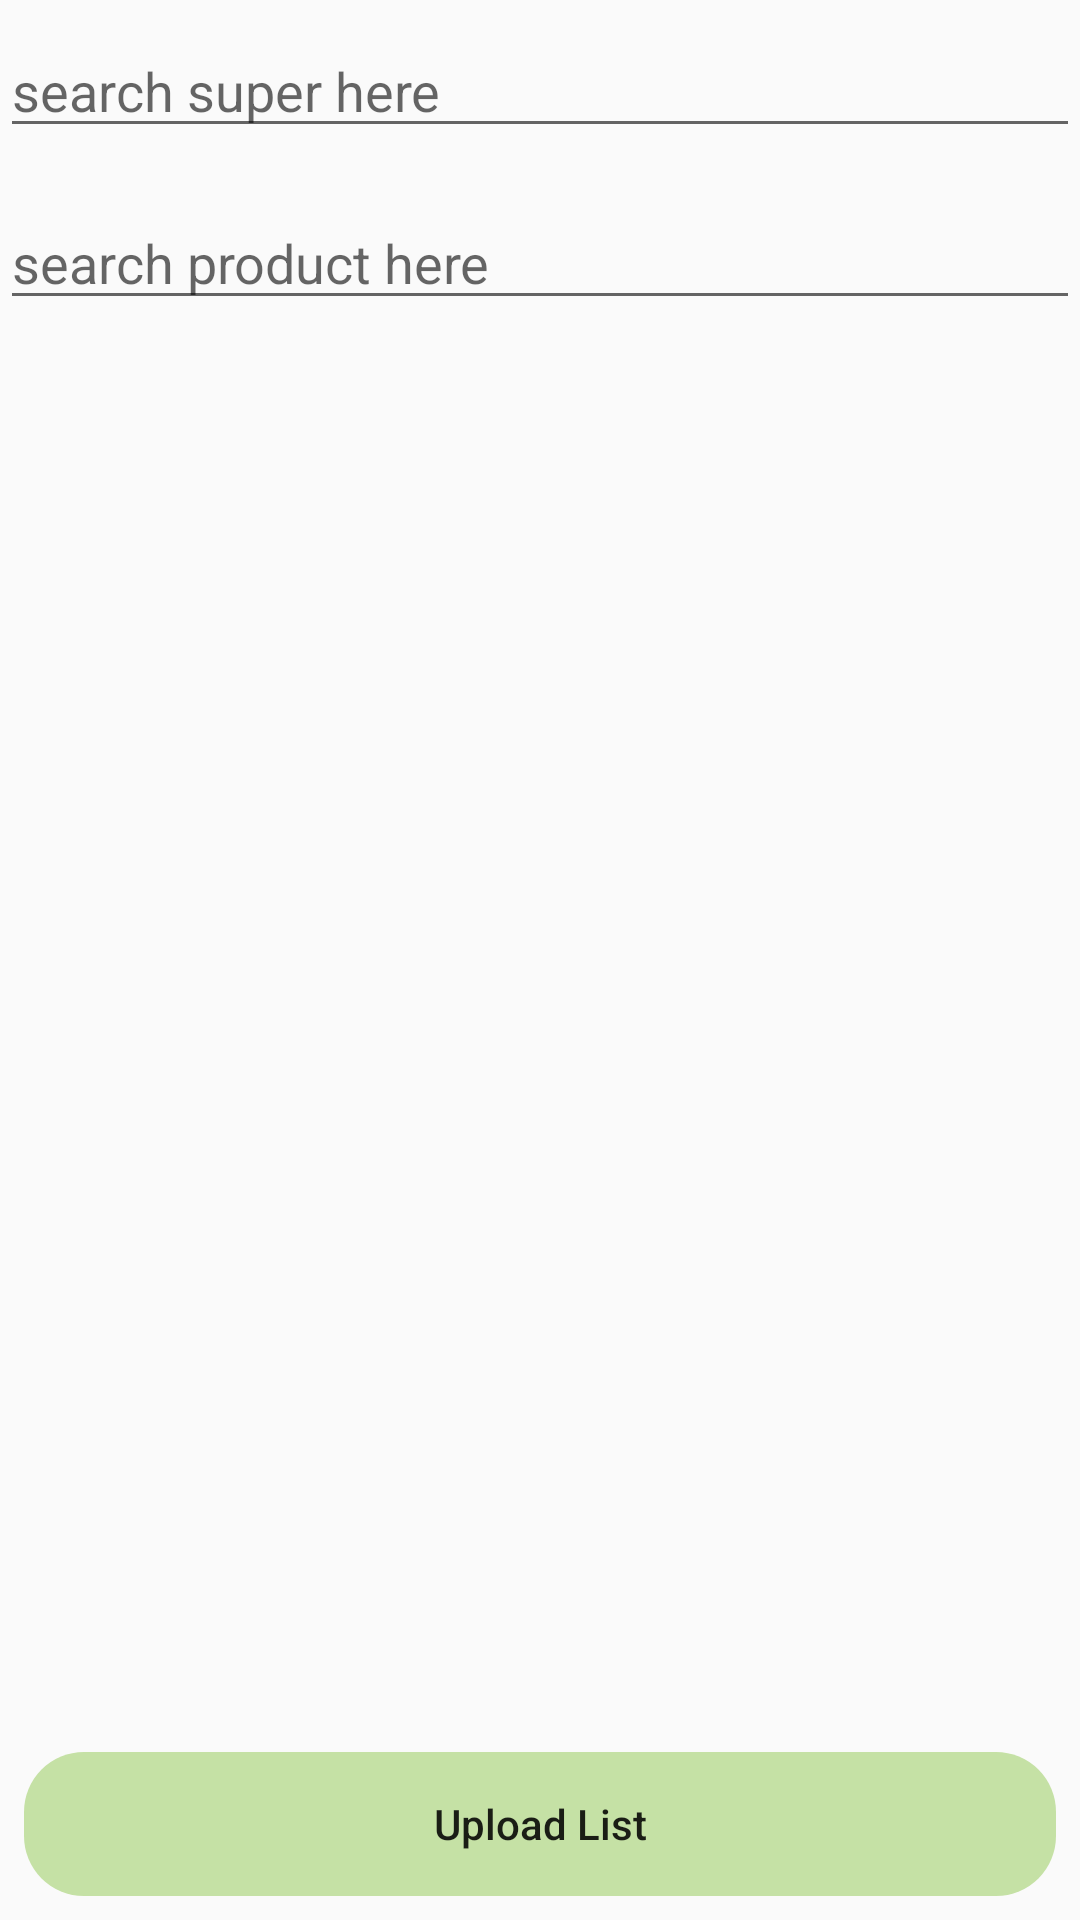

Produce the Android XML layout that renders to this screen, including the resource entries it uses.
<!-- AndroidManifest.xml: application theme Theme.SuperCheap -->
<!-- res/layout/single_search_product_fragment.xml -->
<?xml version="1.0" encoding="utf-8"?>
<androidx.constraintlayout.widget.ConstraintLayout xmlns:android="http://schemas.android.com/apk/res/android"
    xmlns:app="http://schemas.android.com/apk/res-auto"
    xmlns:tools="http://schemas.android.com/tools"
    android:layout_width="match_parent"
    android:layout_height="match_parent"
    tools:context=".ui.home.searchproducts.singleSuperSearch.SuperSearchFragment">


    <AutoCompleteTextView
        android:id="@+id/search_super"
        android:layout_width="0dp"
        android:layout_height="wrap_content"
        android:layout_marginTop="8dp"
        android:hint="@string/search_super_here"
        app:layout_constraintEnd_toEndOf="parent"
        app:layout_constraintStart_toStartOf="parent"
        app:layout_constraintTop_toTopOf="parent" />

    <androidx.recyclerview.widget.RecyclerView
        android:id="@+id/rv_single_item"
        android:layout_width="0dp"
        android:layout_height="0dp"
        android:layout_marginStart="8dp"
        android:layout_marginTop="32dp"
        android:layout_marginEnd="8dp"
        android:layout_marginBottom="8dp"
        app:layout_constraintBottom_toTopOf="@+id/btn_up_list"
        app:layout_constraintEnd_toEndOf="parent"
        app:layout_constraintStart_toStartOf="parent"
        app:layout_constraintTop_toBottomOf="@+id/search_product" />

    <AutoCompleteTextView
        android:id="@+id/search_product"
        android:layout_width="0dp"
        android:layout_height="wrap_content"
        android:layout_marginTop="16dp"
        android:hint="@string/search_product_here"
        app:layout_constraintEnd_toEndOf="parent"
        app:layout_constraintStart_toStartOf="parent"
        app:layout_constraintTop_toBottomOf="@+id/search_super" />

    <Button
        android:id="@+id/btn_up_list"
        android:layout_width="0dp"
        android:layout_height="wrap_content"
        android:layout_marginStart="8dp"
        android:layout_marginEnd="8dp"
        android:layout_marginBottom="8dp"
        android:background="@drawable/btn_shape"
        android:backgroundTint="@color/light_green"
        android:text="@string/upload_list"
        android:textAllCaps="false"
        app:layout_constraintBottom_toBottomOf="parent"
        app:layout_constraintEnd_toEndOf="parent"
        app:layout_constraintStart_toStartOf="parent" />

    <Button
        android:id="@+id/btn_update"
        android:layout_width="wrap_content"
        android:layout_height="40dp"
        android:layout_marginEnd="24dp"
        android:layout_marginBottom="8dp"
        android:text="@string/update"
        android:textAllCaps="false"
        android:backgroundTint="#00C853"
        android:visibility="gone"
        tools:visibility="visible"
        android:background="@drawable/btn_shape"
        app:layout_constraintBottom_toBottomOf="@+id/search_super"
        app:layout_constraintEnd_toEndOf="@+id/search_super"
        app:layout_constraintTop_toTopOf="@+id/search_super" />


</androidx.constraintlayout.widget.ConstraintLayout>
<!-- resources referenced by this layout -->
<resources>
  <color name="light_green">#C5E1A5</color>
  <!-- drawable btn_shape (drawable) -->
  <?xml version="1.0" encoding="utf-8"?>
  <shape xmlns:android="http://schemas.android.com/apk/res/android" android:shape="rectangle">
  
      <corners android:radius="20dp"/>
  </shape>
  <string name="search_product_here">search product here</string>
  <string name="search_super_here">search super here</string>
  <string name="update">Update</string>
  <string name="upload_list">Upload List</string>
  <style name="Theme.SuperCheap" parent="Theme.MaterialComponents.DayNight.NoActionBar.Bridge">
          
          <item name="colorPrimary">@color/purple_500</item>
          <item name="colorPrimaryVariant">@color/purple_700</item>
          <item name="colorOnPrimary">@color/white</item>
          
          <item name="colorSecondary">@color/teal_200</item>
          <item name="colorSecondaryVariant">@color/teal_700</item>
          <item name="colorOnSecondary">@color/black</item>
          
          <item name="android:statusBarColor" tools:targetApi="l">?attr/colorPrimaryVariant</item>
          
      </style>
  <color name="purple_500">#FF6200EE</color>
  <color name="purple_700">#FF3700B3</color>
  <color name="white">#FFFFFFFF</color>
  <color name="teal_200">#FF03DAC5</color>
  <color name="teal_700">#FF018786</color>
  <color name="black">#FF000000</color>
</resources>
